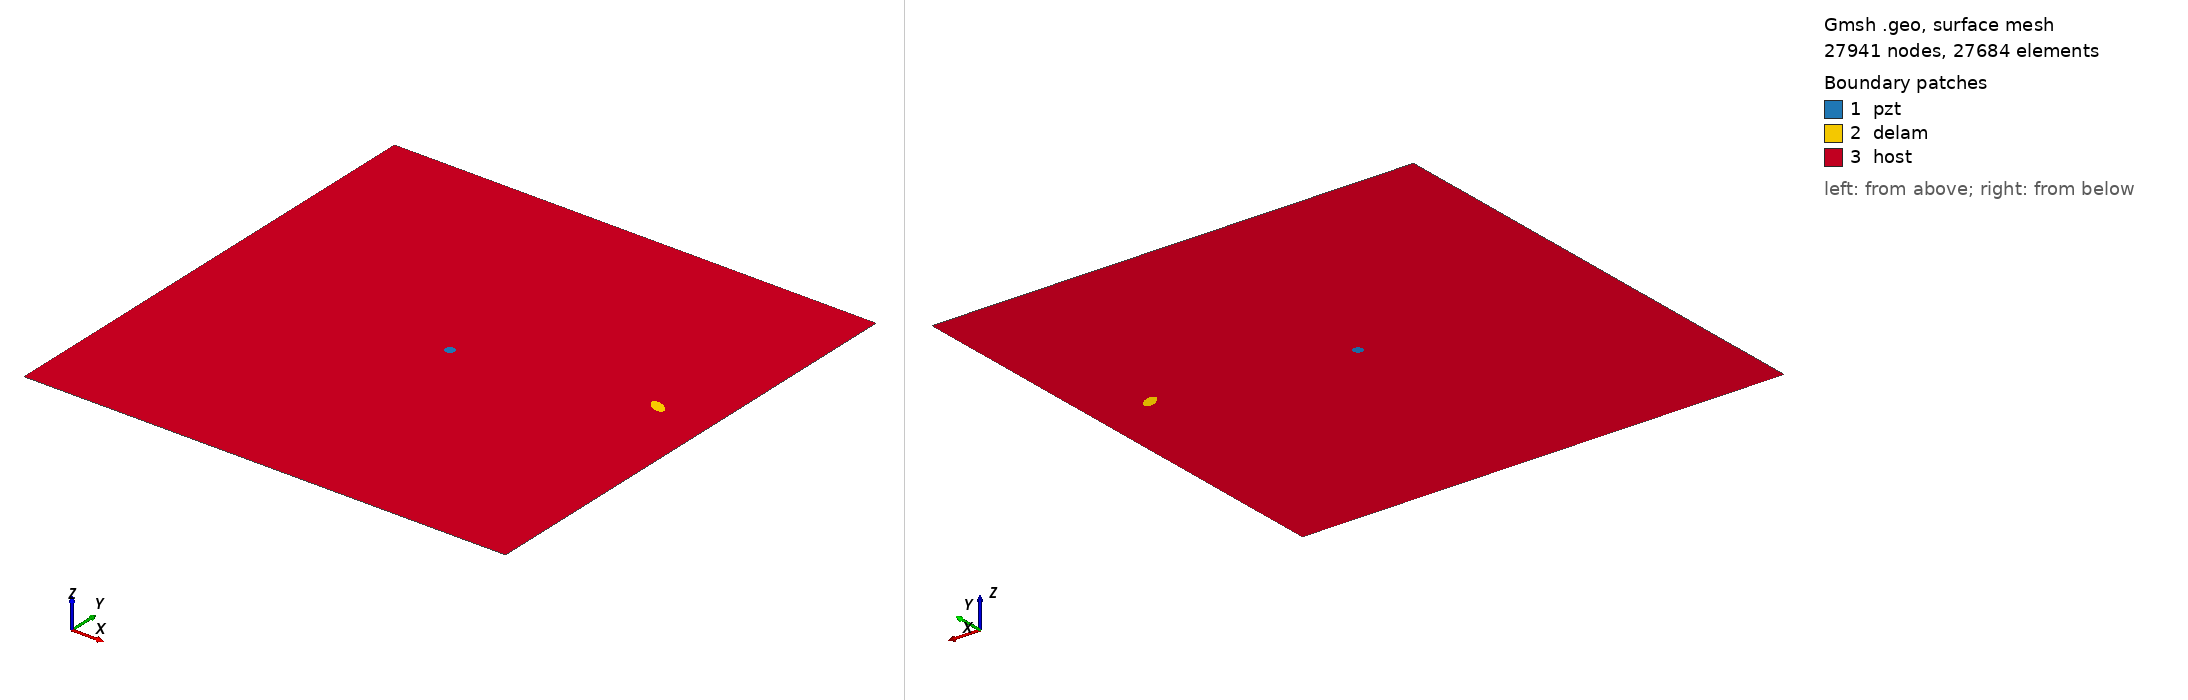

Gmsh geometry script, surface-meshed: 27941 nodes, 27684 surface elements. Boundary patches (legend numbers): 1 pzt, 2 delam, 3 host. Left view from above one corner, right view from below the opposite corner. Legend entries are the model's physical surfaces. The drawing asked Gmsh for element sizes between 1% and 20% of the model's largest extent; the script's own settings can give other sizes.

=== m_63_delam1_position_no_59_a_10mm_b_5mm_angle_150.geo (drawn) ===
SetFactory("OpenCASCADE");
L=0.500000; 
W=0.500000; 
a=0.010000; 
b=0.005000; 
x=0.444444; 
y=0.277778; 
alpha=0.833333 *Pi; 
r=0.005000; 
xpzt=0.250000; 
ypzt=0.250000; 
//+
Point(1) = {0, 0, 0, 1.0};
//+
Point(2) = {L, 0, 0, 1.0};
//+
Point(3) = {L, W, 0, 1.0};
//+
Point(4) = {0, W, 0, 1.0};
//+
Line(1) = {1, 2};
//+
Line(2) = {2, 3};
//+
Line(3) = {3, 4};
//+
Line(4) = {4, 1};
//+
Circle(5) = {xpzt, ypzt, -0, r, 0, 2*Pi};
//+
Ellipse(6) = {x, y, -0, a, b, 0, 2*Pi};
//+
Rotate {{0, 0, 1}, {x, y, 0}, alpha} {
  Curve{6}; 
}
//+
Curve Loop(1) = {4, 1, 2, 3};
//+
Curve Loop(2) = {6};
//+
Curve Loop(3) = {5};
//+
Curve Loop(4) = {6};
//+
Curve Loop(5) = {5};
//+
Plane Surface(1) = {5};
//+
Plane Surface(2) = {4};
//+
Plane Surface(3) = {1, 2, 3};
//+
Point(9) = {xpzt, ypzt, 0, 1.0};
//+
Point{9} In Surface {1};// mesh node at centre of pzt
//+
Physical Surface("pzt") = {1};
//+
Physical Surface("delam") = {2};
//+
Physical Surface("host") = {3};

Mesh.Algorithm = 6; // Frontal
Mesh.CharacteristicLengthFactor = 0.080000;
Mesh.CharacteristicLengthMin = 0.001000;
Mesh.CharacteristicLengthMax = 0.200000;
Mesh.RecombineAll = 1; // Apply recombination algorithm
Mesh.SubdivisionAlgorithm = 1; // 1: all quadrangles
Mesh.Smoothing = 1;
